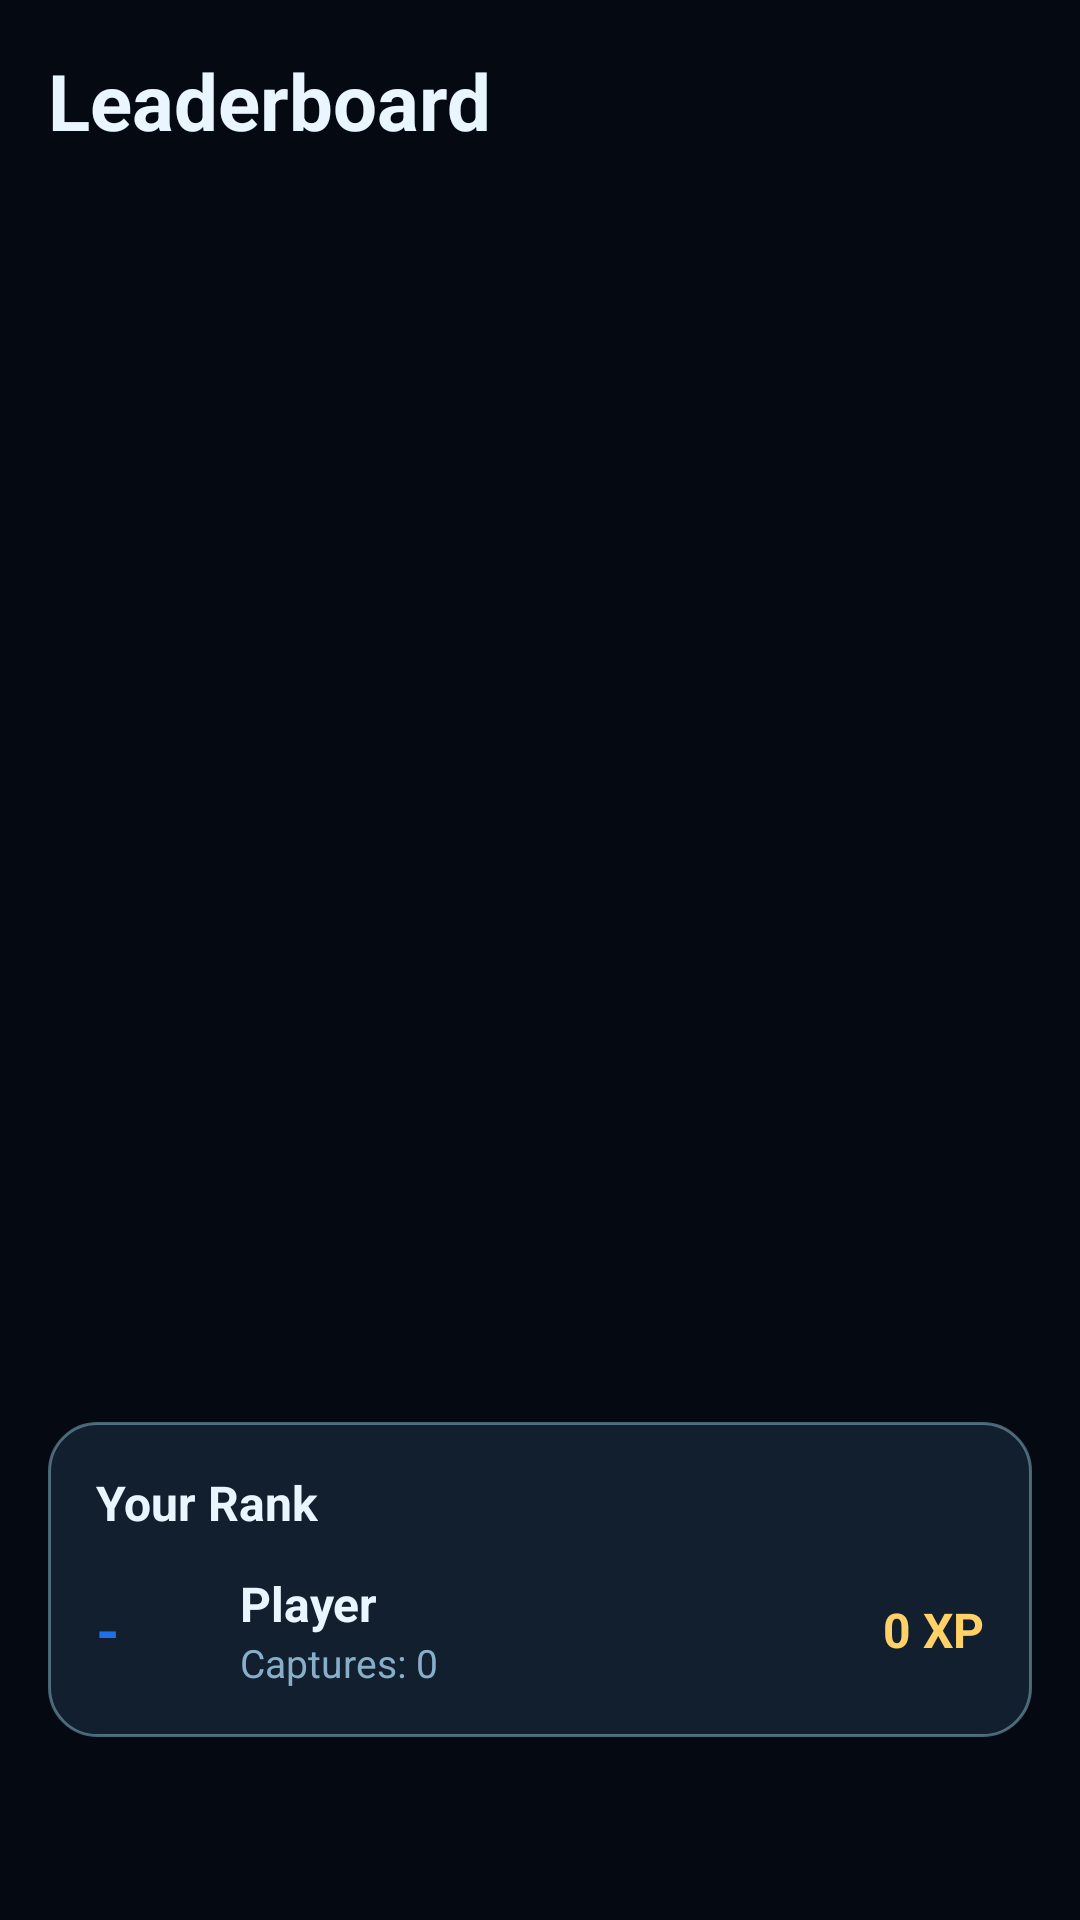

This screen was rendered from an Android layout file. Write that file and the resources it references.
<!-- AndroidManifest.xml: application theme Theme.PlaneHunter -->
<!-- res/layout/activity_leaderboard.xml -->
<?xml version="1.0" encoding="utf-8"?>
<androidx.constraintlayout.widget.ConstraintLayout xmlns:android="http://schemas.android.com/apk/res/android"
    xmlns:app="http://schemas.android.com/apk/res-auto"
    android:layout_width="match_parent"
    android:layout_height="match_parent"
    android:background="#050A12"
    android:padding="16dp">

    
    <TextView
        android:id="@+id/textTitle"
        android:layout_width="0dp"
        android:layout_height="wrap_content"
        android:text="Leaderboard"
        android:textSize="26sp"
        android:textStyle="bold"
        android:textColor="#EAF6FF"
        app:layout_constraintTop_toTopOf="parent"
        app:layout_constraintStart_toStartOf="parent"
        app:layout_constraintEnd_toEndOf="parent" />

    
    <androidx.recyclerview.widget.RecyclerView
        android:id="@+id/recyclerLeaderboard"
        android:layout_width="0dp"
        android:layout_height="0dp"
        android:layout_marginTop="12dp"
        app:layout_constraintTop_toBottomOf="@id/textTitle"
        app:layout_constraintBottom_toTopOf="@id/myRankCard"
        app:layout_constraintStart_toStartOf="parent"
        app:layout_constraintEnd_toEndOf="parent" />

    
    <LinearLayout
        android:id="@+id/myRankCard"
        android:layout_width="0dp"
        android:layout_height="wrap_content"
        android:orientation="vertical"
        android:padding="16dp"
        android:layout_marginBottom="45dp"
        android:background="@drawable/bg_card"
        app:layout_constraintBottom_toBottomOf="parent"
        app:layout_constraintStart_toStartOf="parent"
        app:layout_constraintEnd_toEndOf="parent">

        
        <TextView
            android:id="@+id/textMyRankTitle"
            android:layout_width="wrap_content"
            android:layout_height="wrap_content"
            android:text="Your Rank"
            android:textStyle="bold"
            android:textColor="#EAF6FF"
            android:textSize="16sp" />

        
        <LinearLayout
            android:id="@+id/layoutMyRank"
            android:layout_width="match_parent"
            android:layout_height="wrap_content"
            android:orientation="horizontal"
            android:paddingTop="12dp"
            android:gravity="center_vertical">

            
            <TextView
                android:id="@+id/textMyRank"
                android:layout_width="48dp"
                android:layout_height="wrap_content"
                android:text="-"
                android:textColor="#1F6FEB"
                android:textSize="20sp"
                android:textStyle="bold" />

            
            <LinearLayout
                android:layout_width="0dp"
                android:layout_height="wrap_content"
                android:layout_weight="1"
                android:orientation="vertical">

                <TextView
                    android:id="@+id/textMyName"
                    android:layout_width="wrap_content"
                    android:layout_height="wrap_content"
                    android:text="Player"
                    android:textColor="#EAF6FF"
                    android:textStyle="bold"
                    android:textSize="16sp" />

                <TextView
                    android:id="@+id/textMyCaptures"
                    android:layout_width="wrap_content"
                    android:layout_height="wrap_content"
                    android:text="Captures: 0"
                    android:textColor="#88AFC9"
                    android:textSize="13sp" />
            </LinearLayout>

            
            <TextView
                android:id="@+id/textMyXp"
                android:layout_width="wrap_content"
                android:layout_height="wrap_content"
                android:text="0 XP"
                android:textColor="#FFD166"
                android:textStyle="bold"
                android:textSize="16sp" />
        </LinearLayout>

    </LinearLayout>

</androidx.constraintlayout.widget.ConstraintLayout>
<!-- resources referenced by this layout -->
<resources>
  <!-- drawable bg_card (drawable) -->
  <shape xmlns:android="http://schemas.android.com/apk/res/android">
      <solid android:color="#8020344A"/>
      <corners android:radius="16dp"/>
      <stroke
          android:width="1dp"
          android:color="#66AEEBFF"/>
  </shape>
  <style name="Theme.PlaneHunter" parent="Base.Theme.PlaneHunter" />
  <style name="Base.Theme.PlaneHunter" parent="Theme.Material3.DayNight.NoActionBar">
          
          
      </style>
</resources>
